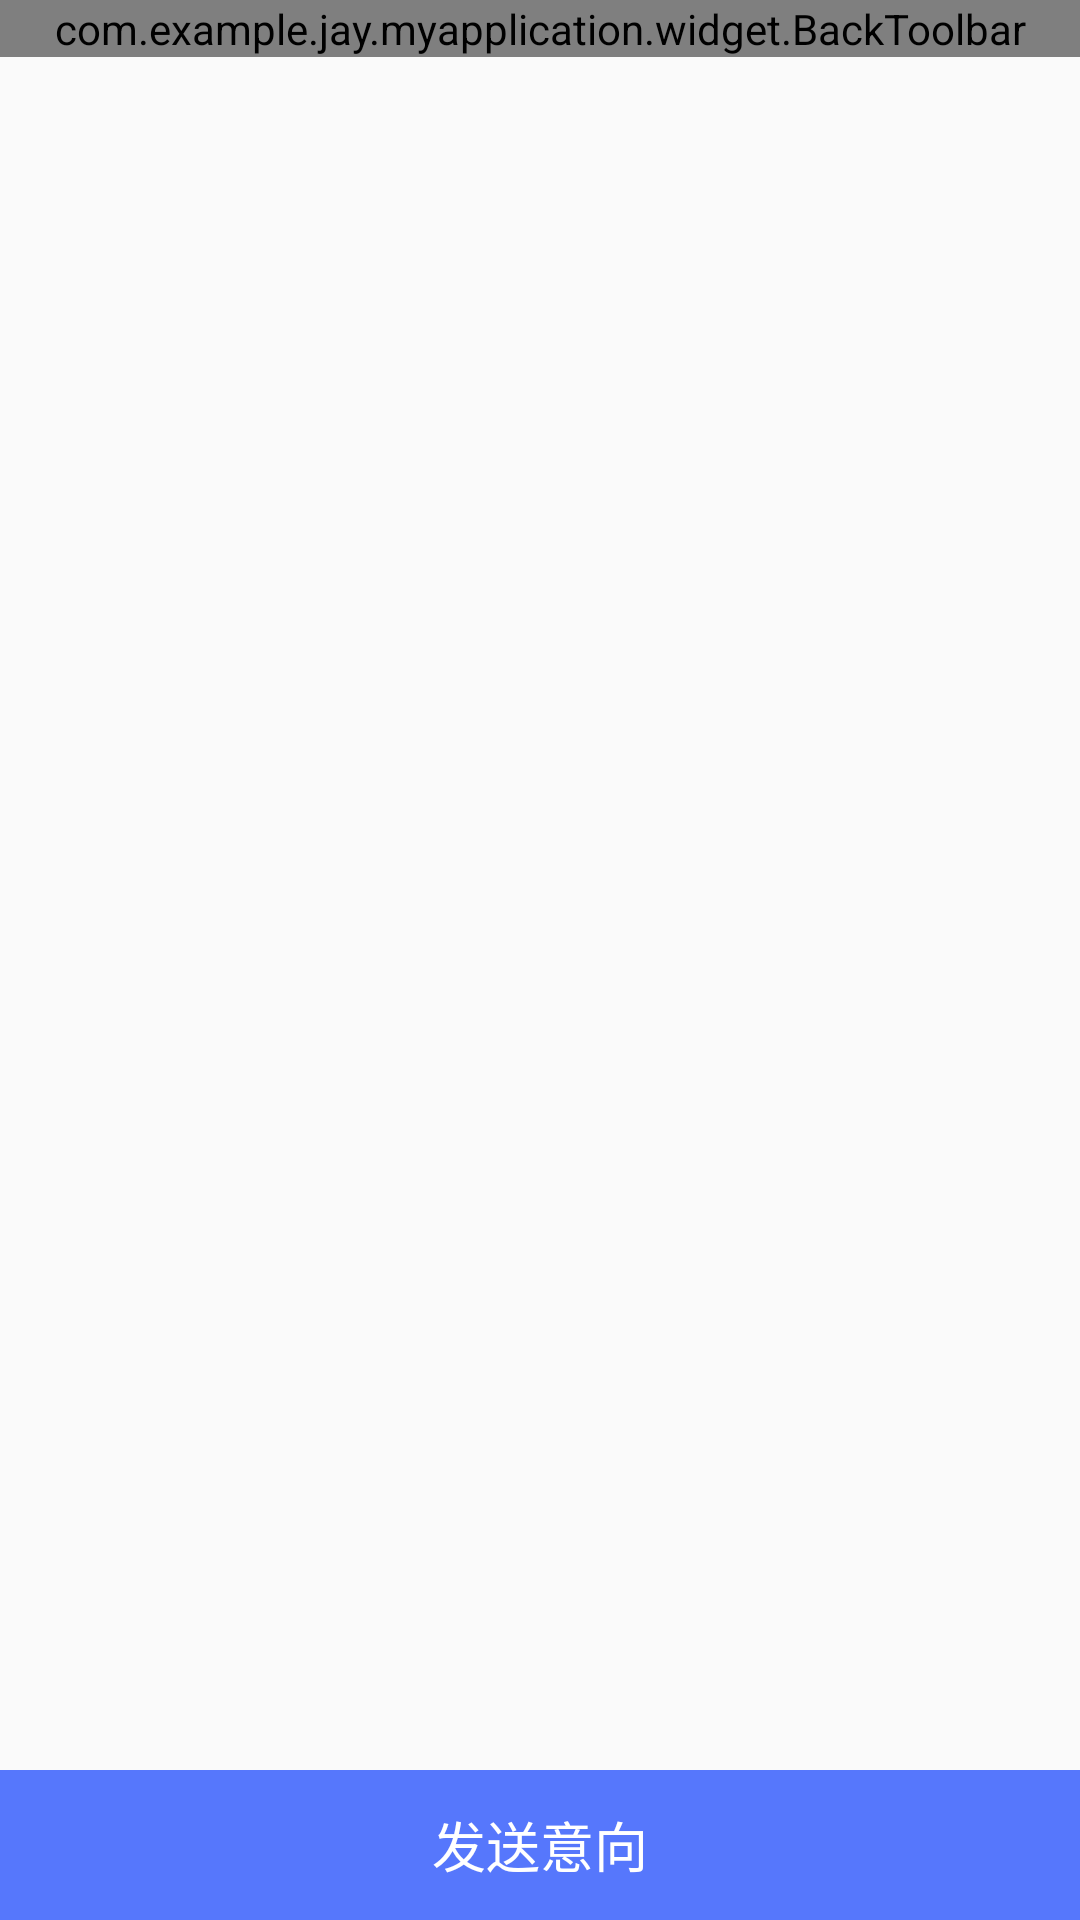

Android layout source for this screen:
<!-- AndroidManifest.xml: application theme MyAppTheme -->
<!-- res/layout/activity_recommenddetail.xml -->
<?xml version="1.0" encoding="utf-8"?>
<layout xmlns:android="http://schemas.android.com/apk/res/android">

    <RelativeLayout
        android:layout_width="match_parent"
        android:layout_height="match_parent">

        <TextView
            android:id="@+id/activity_recommend_detail_send"
            android:layout_width="match_parent"
            android:layout_height="50dp"
            android:layout_alignParentBottom="true"
            android:background="@drawable/selector_register_ok"
            android:gravity="center"
            android:text="发送意向"
            android:textColor="@color/white2"
            android:textSize="18sp"/>

        <com.example.jay.myapplication.widget.BackToolbar
            android:id="@+id/activity_recommend_detail_toolbar"
            android:layout_width="match_parent"
            android:layout_height="wrap_content"/>

        <android.support.v7.widget.RecyclerView
            android:id="@+id/activity_recommend_detail_rlv"
            android:layout_width="match_parent"
            android:layout_height="match_parent"
            android:layout_above="@+id/activity_recommend_detail_send"
            android:layout_below="@+id/activity_recommend_detail_toolbar"/>
    </RelativeLayout>
</layout>
<!-- resources referenced by this layout -->
<resources>
  <color name="white2">#FFFFFFFF</color>
  <!-- drawable selector_register_ok (drawable) -->
  <?xml version="1.0" encoding="utf-8"?>
  <selector xmlns:android="http://schemas.android.com/apk/res/android">
      <item android:drawable="@color/blue" android:state_pressed="false"/>
      <item android:drawable="@color/blue90" android:state_pressed="true"/>
      <item android:drawable="@color/blue"/>
  </selector>
  <style name="MyAppTheme" parent="Theme.AppCompat.Light.DarkActionBar">
          
          
          
          
          <item name="windowNoTitle">true</item>
      </style>
  <color name="blue">#5677fc</color>
  <color name="blue90">#c85677fc</color>
</resources>
